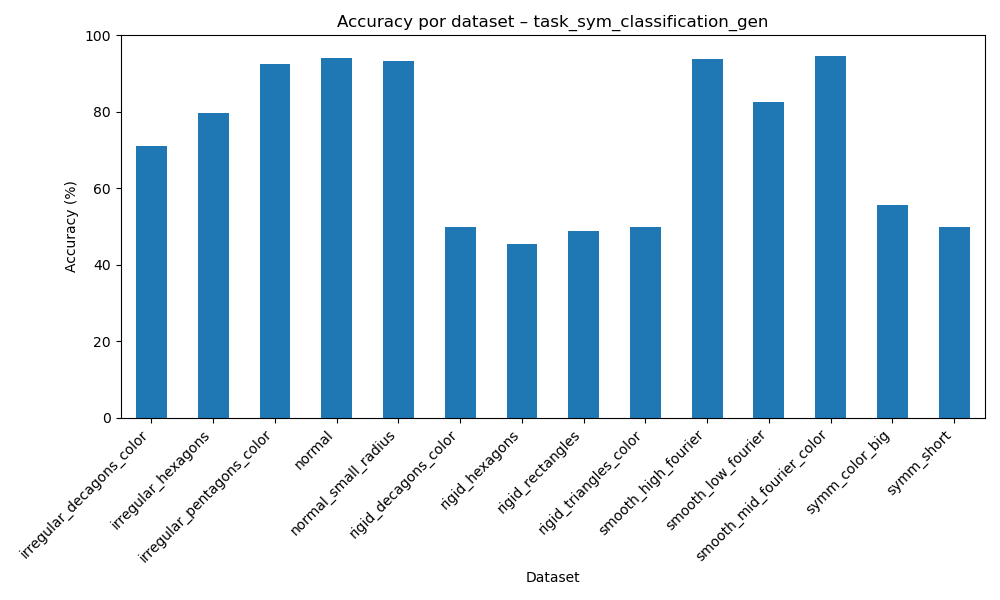

Data behind this chart, as committed beside it:
dataset, accuracy
irregular_decagons_color, 70.98
irregular_hexagons, 79.8
irregular_pentagons_color, 92.49
normal, 94.14
normal_small_radius, 93.42
rigid_decagons_color, 50.0
rigid_hexagons, 45.48
rigid_rectangles, 48.84
rigid_triangles_color, 49.91
smooth_high_fourier, 93.92
smooth_low_fourier, 82.58
smooth_mid_fourier_color, 94.55
symm_color_big, 55.76
symm_short, 49.99
